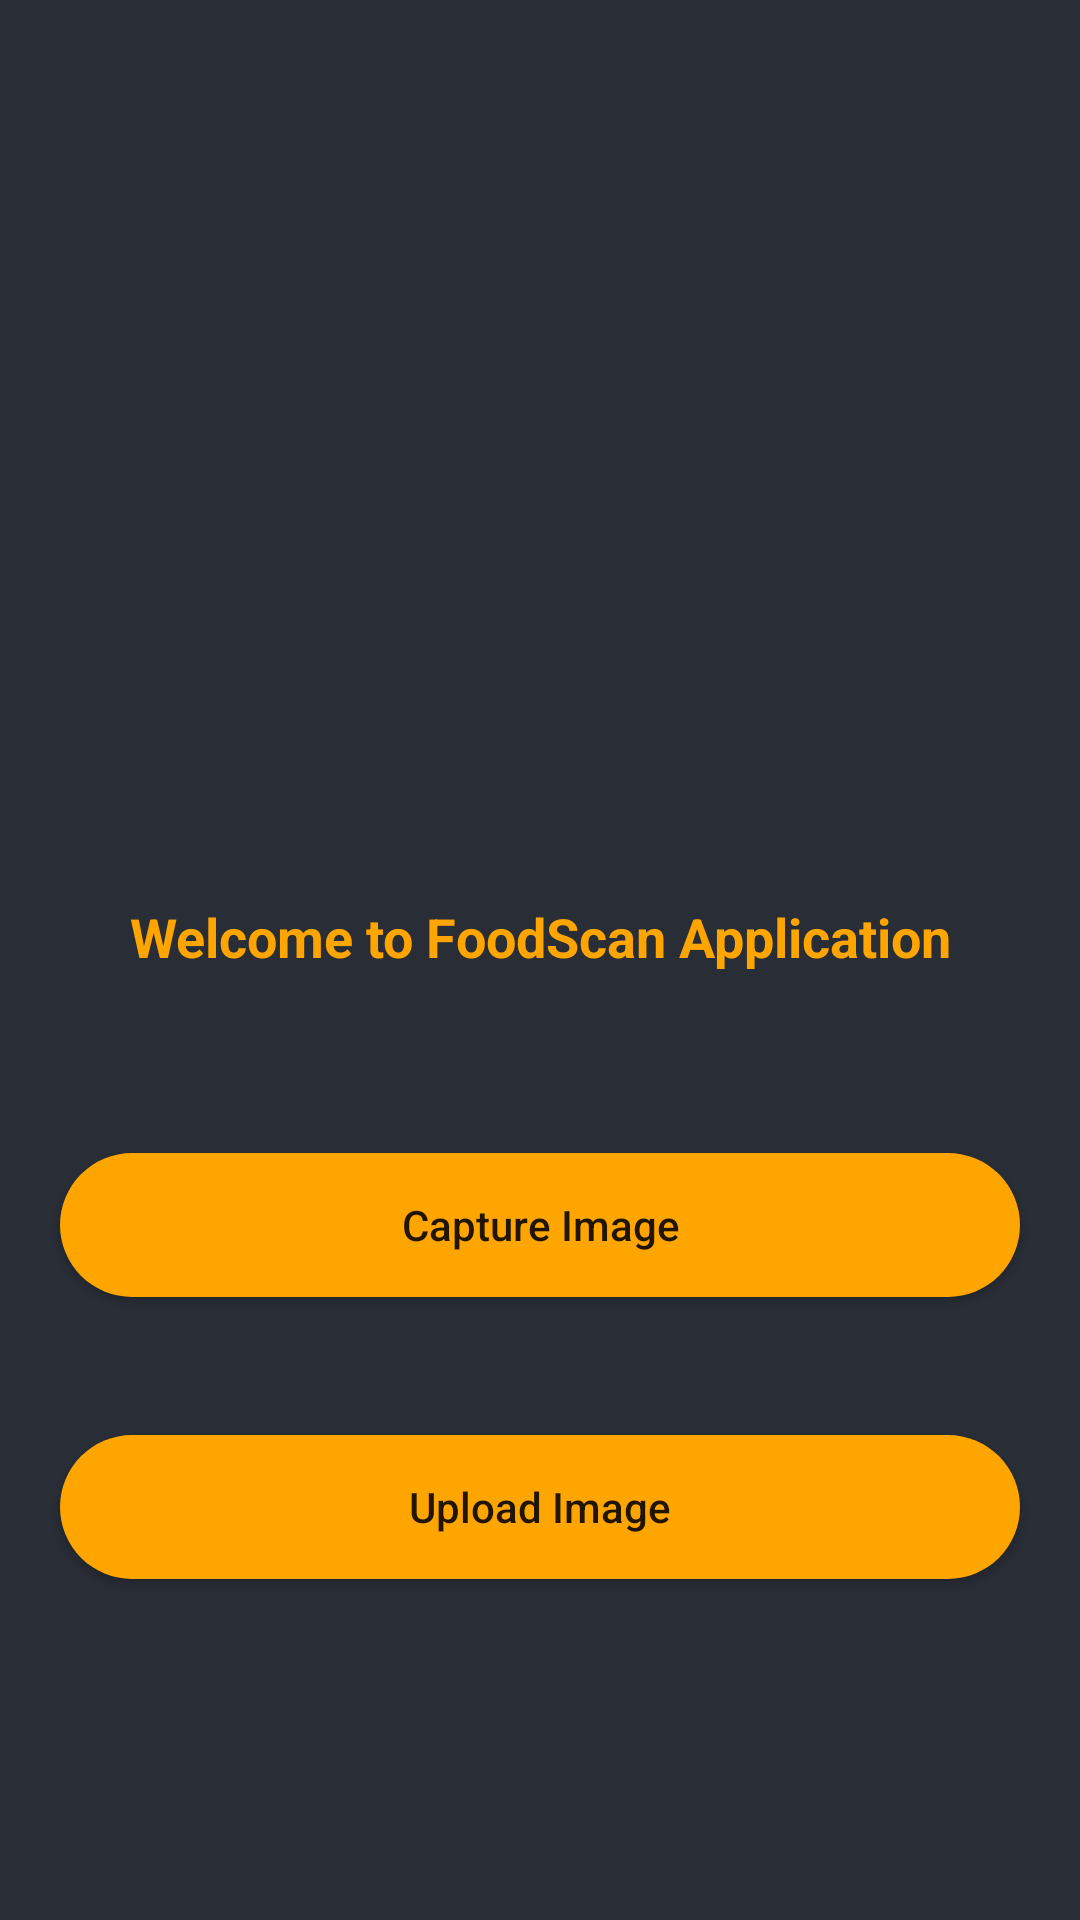

Here is an Android app screen rendered from its layout file. Give the layout XML and the strings, colors and styles it references.
<!-- AndroidManifest.xml: application theme Theme.Firebase_MLKit_OCR -->
<!-- res/layout/activity_main.xml -->
<?xml version="1.0" encoding="utf-8"?>
<RelativeLayout xmlns:android="http://schemas.android.com/apk/res/android"
    xmlns:app="http://schemas.android.com/apk/res-auto"
    xmlns:tools="http://schemas.android.com/tools"
    android:layout_width="match_parent"
    android:layout_height="match_parent"
    android:background="@color/black_shade_1"
    tools:context=".MainActivity">

    <ImageView
        android:layout_width="200dp"
        android:layout_height="200dp"
        android:layout_centerHorizontal="true"
        android:src="@drawable/food"
        android:layout_marginTop="70dp"
        android:id="@+id/idIVlogo"
        />

    <TextView
        android:layout_width="match_parent"
        android:layout_height="wrap_content"
        android:layout_below="@id/idIVlogo"
        android:layout_centerHorizontal="true"
        android:layout_marginStart="20dp"
        android:layout_marginEnd="20dp"
        android:layout_marginTop="30dp"
        android:id="@+id/idTVHead"
        android:layout_marginBottom="30dp"
        android:text="Welcome to FoodScan Application"
        android:textAlignment="center"
        android:gravity="center"
        android:textColor="@color/yellow"
        android:textSize="18sp"
        android:textStyle="bold"
        />

    <Button
        android:id="@+id/idBtnCapture"
        android:layout_width="match_parent"
        android:layout_height="wrap_content"
        android:layout_below="@id/idTVHead"
        android:layout_marginStart="20dp"
        android:layout_marginTop="30dp"
        android:layout_marginEnd="20dp"
        android:background="@drawable/button_back"
        android:text="Capture Image"
        android:textAllCaps="false"
        app:backgroundTint="@color/yellow" />

    <Button
        android:id="@+id/idBtnUpload"
        android:layout_width="match_parent"
        android:layout_height="wrap_content"
        android:layout_below="@+id/idBtnCapture"
        android:layout_centerHorizontal="true"
        android:layout_marginStart="20dp"
        android:layout_marginTop="46dp"
        android:layout_marginEnd="20dp"
        android:background="@drawable/button_back"
        android:text="Upload Image"
        android:textAllCaps="false"
        app:backgroundTint="@color/yellow" />


</RelativeLayout>
<!-- resources referenced by this layout -->
<resources>
  <color name="black_shade_1">#292D36</color>
  <color name="yellow">#ffa500</color>
  <!-- drawable button_back (drawable) -->
  <?xml version="1.0" encoding="utf-8"?>
  <shape android:shape="rectangle" xmlns:android="http://schemas.android.com/apk/res/android">
      <solid android:color="@color/yellow" />
      <corners android:radius="25dp"/>
  
  </shape>
  <style name="Theme.Firebase_MLKit_OCR" parent="Theme.MaterialComponents.DayNight.NoActionBar">
          
          <item name="colorPrimary">@color/purple_500</item>
          <item name="colorPrimaryVariant">@color/purple_700</item>
          <item name="colorOnPrimary">@color/white</item>
          
          <item name="colorSecondary">@color/teal_200</item>
          <item name="colorSecondaryVariant">@color/teal_700</item>
          <item name="colorOnSecondary">@color/black</item>
          
          <item name="android:statusBarColor" tools:targetApi="l">?attr/colorPrimaryVariant</item>
          
      </style>
  <color name="purple_500">#FF6200EE</color>
  <color name="purple_700">#FF3700B3</color>
  <color name="white">#FFFFFFFF</color>
  <color name="teal_200">#FF03DAC5</color>
  <color name="teal_700">#FF018786</color>
  <color name="black">#FF000000</color>
</resources>
